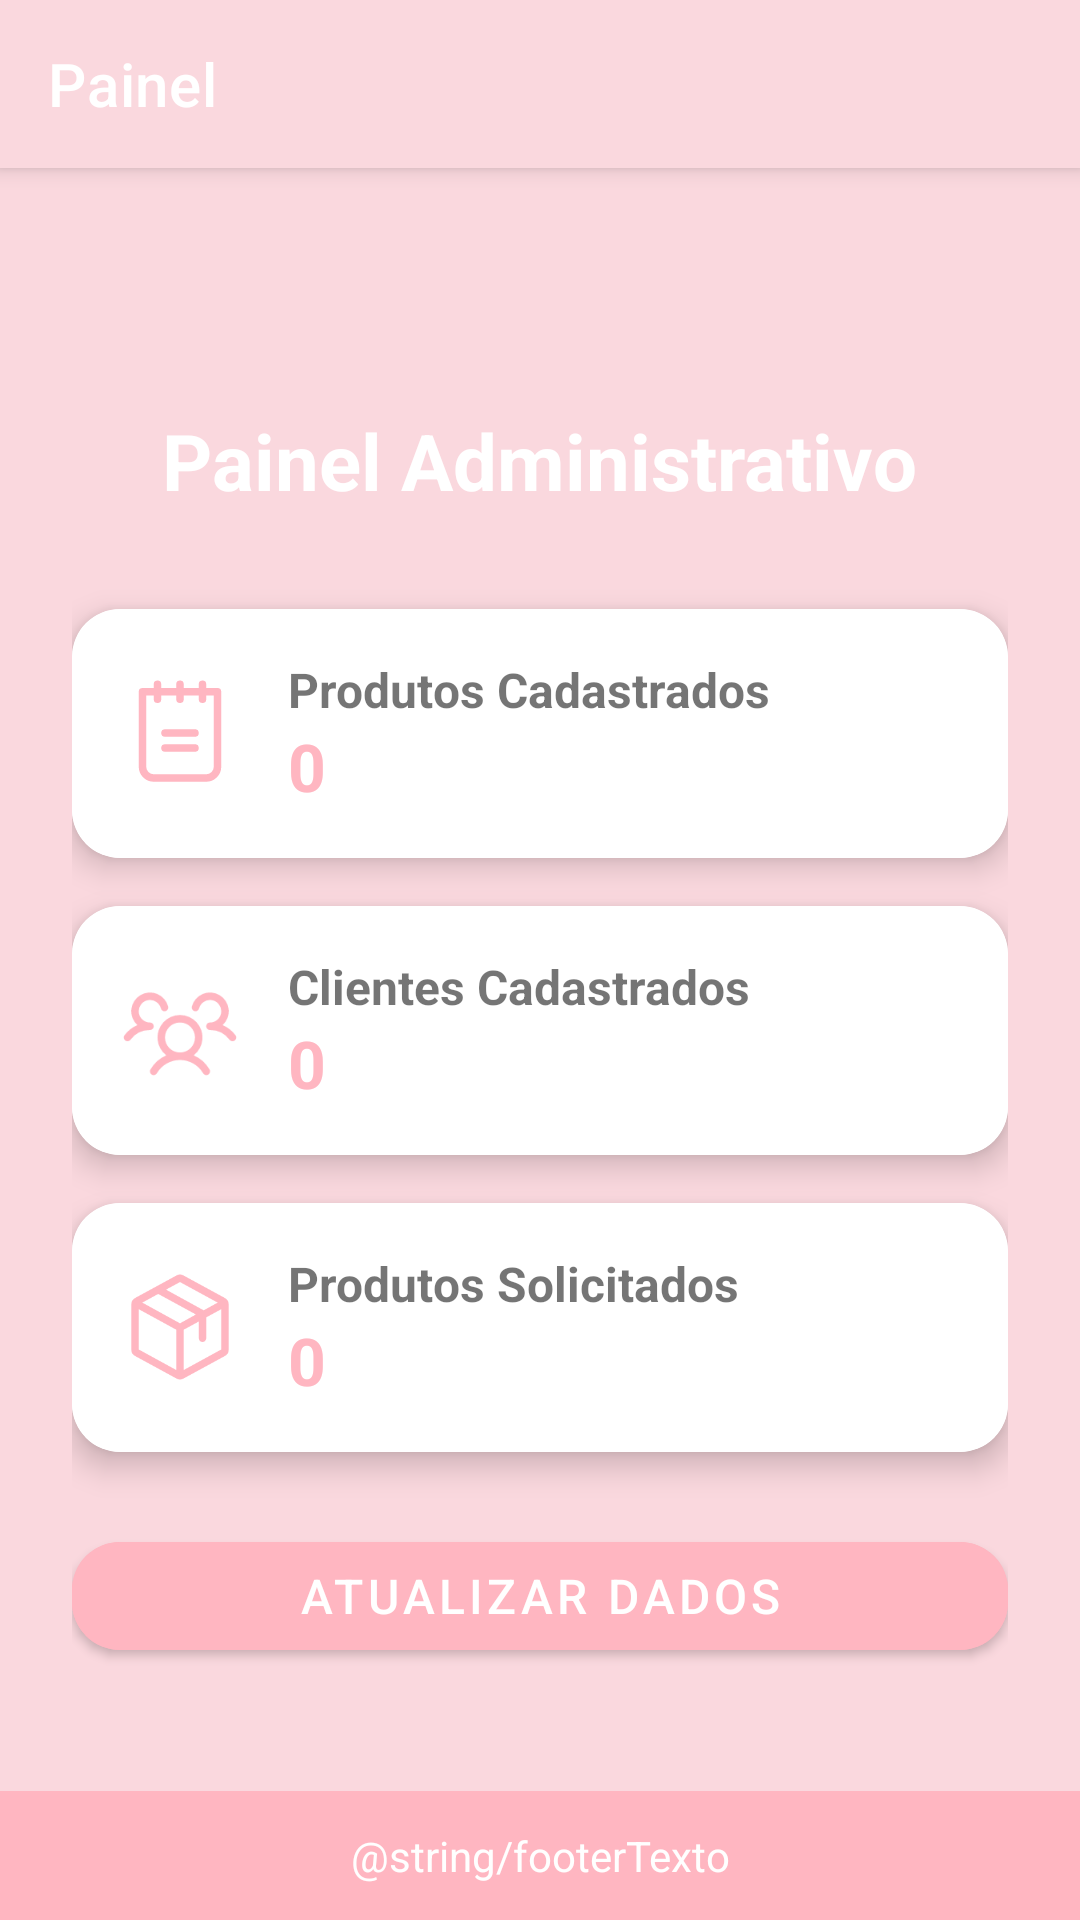

Layout XML and referenced resources for this Android screen:
<!-- AndroidManifest.xml: application theme Theme.BelaArtes -->
<!-- res/layout/activity_admin_home.xml -->
<?xml version="1.0" encoding="utf-8"?>
<androidx.coordinatorlayout.widget.CoordinatorLayout
    xmlns:android="http://schemas.android.com/apk/res/android"
    xmlns:app="http://schemas.android.com/apk/res-auto"
    xmlns:tools="http://schemas.android.com/tools"
    android:layout_width="match_parent"
    android:layout_height="match_parent"
    android:background="@color/pink"
    tools:context=".ui.admin.AdminActivity">

    
    <com.google.android.material.appbar.AppBarLayout
        android:layout_width="match_parent"
        android:layout_height="wrap_content"
        android:background="@color/pink">

        <androidx.appcompat.widget.Toolbar
            android:id="@+id/toolbar"
            android:layout_width="match_parent"
            android:layout_height="?attr/actionBarSize"
            android:background="@color/pink"
            app:title="Painel"
            app:titleTextColor="@color/white"
            app:popupTheme="@style/ThemeOverlay.AppCompat.Light"/>
    </com.google.android.material.appbar.AppBarLayout>

    
    <ScrollView
        android:layout_width="match_parent"
        android:layout_height="match_parent"
        android:layout_marginBottom="60dp"
        android:layout_marginTop="?attr/actionBarSize"
        app:layout_behavior="@string/appbar_scrolling_view_behavior">

        <LinearLayout
            android:layout_width="match_parent"
            android:layout_height="wrap_content"
            android:orientation="vertical"
            android:gravity="center_horizontal"
            android:padding="24dp">

            
            <TextView
                android:layout_width="wrap_content"
                android:layout_height="wrap_content"
                android:text="Painel Administrativo"
                android:textSize="26sp"
                android:textStyle="bold"
                android:textColor="@color/white"
                android:layout_marginBottom="32dp" />

            
            <androidx.cardview.widget.CardView
                android:layout_width="match_parent"
                android:layout_height="wrap_content"
                android:layout_marginBottom="16dp"
                app:cardElevation="6dp"
                app:cardCornerRadius="16dp">

                <LinearLayout
                    android:layout_width="match_parent"
                    android:layout_height="wrap_content"
                    android:orientation="horizontal"
                    android:padding="16dp"
                    android:background="@color/white"
                    android:gravity="center_vertical">

                    <ImageView
                        android:layout_width="40dp"
                        android:layout_height="40dp"
                        android:src="@drawable/notepad"
                        android:tint="@color/rosa_tracejado"
                        android:layout_marginEnd="16dp" />

                    <LinearLayout
                        android:layout_width="0dp"
                        android:layout_height="wrap_content"
                        android:layout_weight="1"
                        android:orientation="vertical">

                        <TextView
                            android:layout_width="wrap_content"
                            android:layout_height="wrap_content"
                            android:text="Produtos Cadastrados"
                            android:textSize="16sp"
                            android:textStyle="bold" />

                        <TextView
                            android:id="@+id/admin_count_product"
                            android:layout_width="wrap_content"
                            android:layout_height="wrap_content"
                            android:text="0"
                            android:textSize="22sp"
                            android:textStyle="bold"
                            android:textColor="@color/rosa_tracejado" />
                    </LinearLayout>
                </LinearLayout>
            </androidx.cardview.widget.CardView>

            
            <androidx.cardview.widget.CardView
                android:layout_width="match_parent"
                android:layout_height="wrap_content"
                android:layout_marginBottom="16dp"
                app:cardElevation="6dp"
                app:cardCornerRadius="16dp">

                <LinearLayout
                    android:layout_width="match_parent"
                    android:layout_height="wrap_content"
                    android:orientation="horizontal"
                    android:padding="16dp"
                    android:background="@color/white"
                    android:gravity="center_vertical">

                    <ImageView
                        android:layout_width="40dp"
                        android:layout_height="40dp"
                        android:src="@drawable/users_three"
                        android:tint="@color/rosa_tracejado"
                        android:layout_marginEnd="16dp" />

                    <LinearLayout
                        android:layout_width="0dp"
                        android:layout_height="wrap_content"
                        android:layout_weight="1"
                        android:orientation="vertical">

                        <TextView
                            android:layout_width="wrap_content"
                            android:layout_height="wrap_content"
                            android:text="Clientes Cadastrados"
                            android:textSize="16sp"
                            android:textStyle="bold" />

                        <TextView
                            android:id="@+id/admin_count_client"
                            android:layout_width="wrap_content"
                            android:layout_height="wrap_content"
                            android:text="0"
                            android:textSize="22sp"
                            android:textStyle="bold"
                            android:textColor="@color/rosa_tracejado" />
                    </LinearLayout>
                </LinearLayout>
            </androidx.cardview.widget.CardView>

            
            <androidx.cardview.widget.CardView
                android:layout_width="match_parent"
                android:layout_height="wrap_content"
                android:layout_marginBottom="24dp"
                app:cardElevation="6dp"
                app:cardCornerRadius="16dp">

                <LinearLayout
                    android:layout_width="match_parent"
                    android:layout_height="wrap_content"
                    android:orientation="horizontal"
                    android:padding="16dp"
                    android:background="@color/white"
                    android:gravity="center_vertical">

                    <ImageView
                        android:layout_width="40dp"
                        android:layout_height="40dp"
                        android:src="@drawable/resource_package"
                        android:tint="@color/rosa_tracejado"
                        android:layout_marginEnd="16dp" />

                    <LinearLayout
                        android:layout_width="0dp"
                        android:layout_height="wrap_content"
                        android:layout_weight="1"
                        android:orientation="vertical">

                        <TextView
                            android:layout_width="wrap_content"
                            android:layout_height="wrap_content"
                            android:text="Produtos Solicitados"
                            android:textSize="16sp"
                            android:textStyle="bold" />

                        <TextView
                            android:id="@+id/admin_count_request_service"
                            android:layout_width="wrap_content"
                            android:layout_height="wrap_content"
                            android:text="0"
                            android:textSize="22sp"
                            android:textStyle="bold"
                            android:textColor="@color/rosa_tracejado" />
                    </LinearLayout>
                </LinearLayout>
            </androidx.cardview.widget.CardView>

            
            <com.google.android.material.button.MaterialButton
                android:id="@+id/btn_admin_home_update"
                android:layout_width="match_parent"
                android:layout_height="wrap_content"
                android:text="Atualizar Dados"
                android:textColor="@color/white"
                android:backgroundTint="@color/rosa_tracejado"
                android:textSize="16sp"
                app:cornerRadius="16dp"/>
        </LinearLayout>
    </ScrollView>

    
    <TextView
        android:id="@+id/footer_admin"
        android:layout_width="match_parent"
        android:layout_height="wrap_content"
        android:layout_gravity="bottom"
        android:background="@color/rosa_tracejado"
        android:gravity="center"
        android:padding="12dp"
        android:text="@string/footerTexto"
        android:textColor="@android:color/white"
        android:textSize="14sp" />
</androidx.coordinatorlayout.widget.CoordinatorLayout>
<!-- resources referenced by this layout -->
<resources>
  <color name="pink">#FAD8DE</color>
  <color name="rosa_tracejado">#FFB6C1</color>
  <color name="white">#FFFFFFFF</color>
  <!-- drawable notepad (drawable) -->
  <vector xmlns:android="http://schemas.android.com/apk/res/android"
      android:width="32dp"
      android:height="32dp"
      android:viewportWidth="256"
      android:viewportHeight="256">
    <path
        android:pathData="M168,128a8,8 0,0 1,-8 8L96,136a8,8 0,0 1,0 -16h64A8,8 0,0 1,168 128ZM160,152L96,152a8,8 0,0 0,0 16h64a8,8 0,0 0,0 -16ZM216,40L216,200a32,32 0,0 1,-32 32L72,232a32,32 0,0 1,-32 -32L40,40a8,8 0,0 1,8 -8L72,32L72,24a8,8 0,0 1,16 0v8h32L120,24a8,8 0,0 1,16 0v8h32L168,24a8,8 0,0 1,16 0v8h24A8,8 0,0 1,216 40ZM200,48L184,48v8a8,8 0,0 1,-16 0L168,48L136,48v8a8,8 0,0 1,-16 0L120,48L88,48v8a8,8 0,0 1,-16 0L72,48L56,48L56,200a16,16 0,0 0,16 16L184,216a16,16 0,0 0,16 -16Z"
        android:fillColor="#e75480"/>
  </vector>
  <!-- drawable resource_package (drawable) -->
  <vector xmlns:android="http://schemas.android.com/apk/res/android"
      android:width="32dp"
      android:height="32dp"
      android:viewportWidth="256"
      android:viewportHeight="256">
    <path
        android:pathData="M223.68,66.15 L135.68,18a15.88,15.88 0,0 0,-15.36 0l-88,48.17a16,16 0,0 0,-8.32 14v95.64a16,16 0,0 0,8.32 14l88,48.17a15.88,15.88 0,0 0,15.36 0l88,-48.17a16,16 0,0 0,8.32 -14L232,80.18A16,16 0,0 0,223.68 66.15ZM128,32l80.34,44 -29.77,16.3 -80.35,-44ZM128,120 L47.66,76l33.9,-18.56 80.34,44ZM40,90l80,43.78v85.79L40,175.82ZM216,175.78h0l-80,43.79L136,133.82l32,-17.51L168,152a8,8 0,0 0,16 0L184,107.55L216,90v85.77Z"
        android:fillColor="#e75480"/>
  </vector>
  <!-- drawable users_three (drawable) -->
  <vector xmlns:android="http://schemas.android.com/apk/res/android"
      android:width="32dp"
      android:height="32dp"
      android:viewportWidth="256"
      android:viewportHeight="256">
    <path
        android:pathData="M244.8,150.4a8,8 0,0 1,-11.2 -1.6A51.6,51.6 0,0 0,192 128a8,8 0,0 1,-7.37 -4.89,8 8,0 0,1 0,-6.22A8,8 0,0 1,192 112a24,24 0,1 0,-23.24 -30,8 8,0 1,1 -15.5,-4A40,40 0,1 1,219 117.51a67.94,67.94 0,0 1,27.43 21.68A8,8 0,0 1,244.8 150.4ZM190.92,212a8,8 0,1 1,-13.84 8,57 57,0 0,0 -98.16,0 8,8 0,1 1,-13.84 -8,72.06 72.06,0 0,1 33.74,-29.92 48,48 0,1 1,58.36 0A72.06,72.06 0,0 1,190.92 212ZM128,176a32,32 0,1 0,-32 -32A32,32 0,0 0,128 176ZM72,120a8,8 0,0 0,-8 -8A24,24 0,1 1,87.24 82a8,8 0,1 0,15.5 -4A40,40 0,1 0,37 117.51,67.94 67.94,0 0,0 9.6,139.19a8,8 0,1 0,12.8 9.61A51.6,51.6 0,0 1,64 128,8 8,0 0,0 72,120Z"
        android:fillColor="#e75480"/>
  </vector>
  <style name="Theme.BelaArtes" parent="Base.Theme.BelaArtes" />
  <style name="Base.Theme.BelaArtes" parent="Theme.MaterialComponents.Light.NoActionBar">
          
          <item name="android:forceDarkAllowed" tools:targetApi="q">false</item>
      </style>
</resources>
